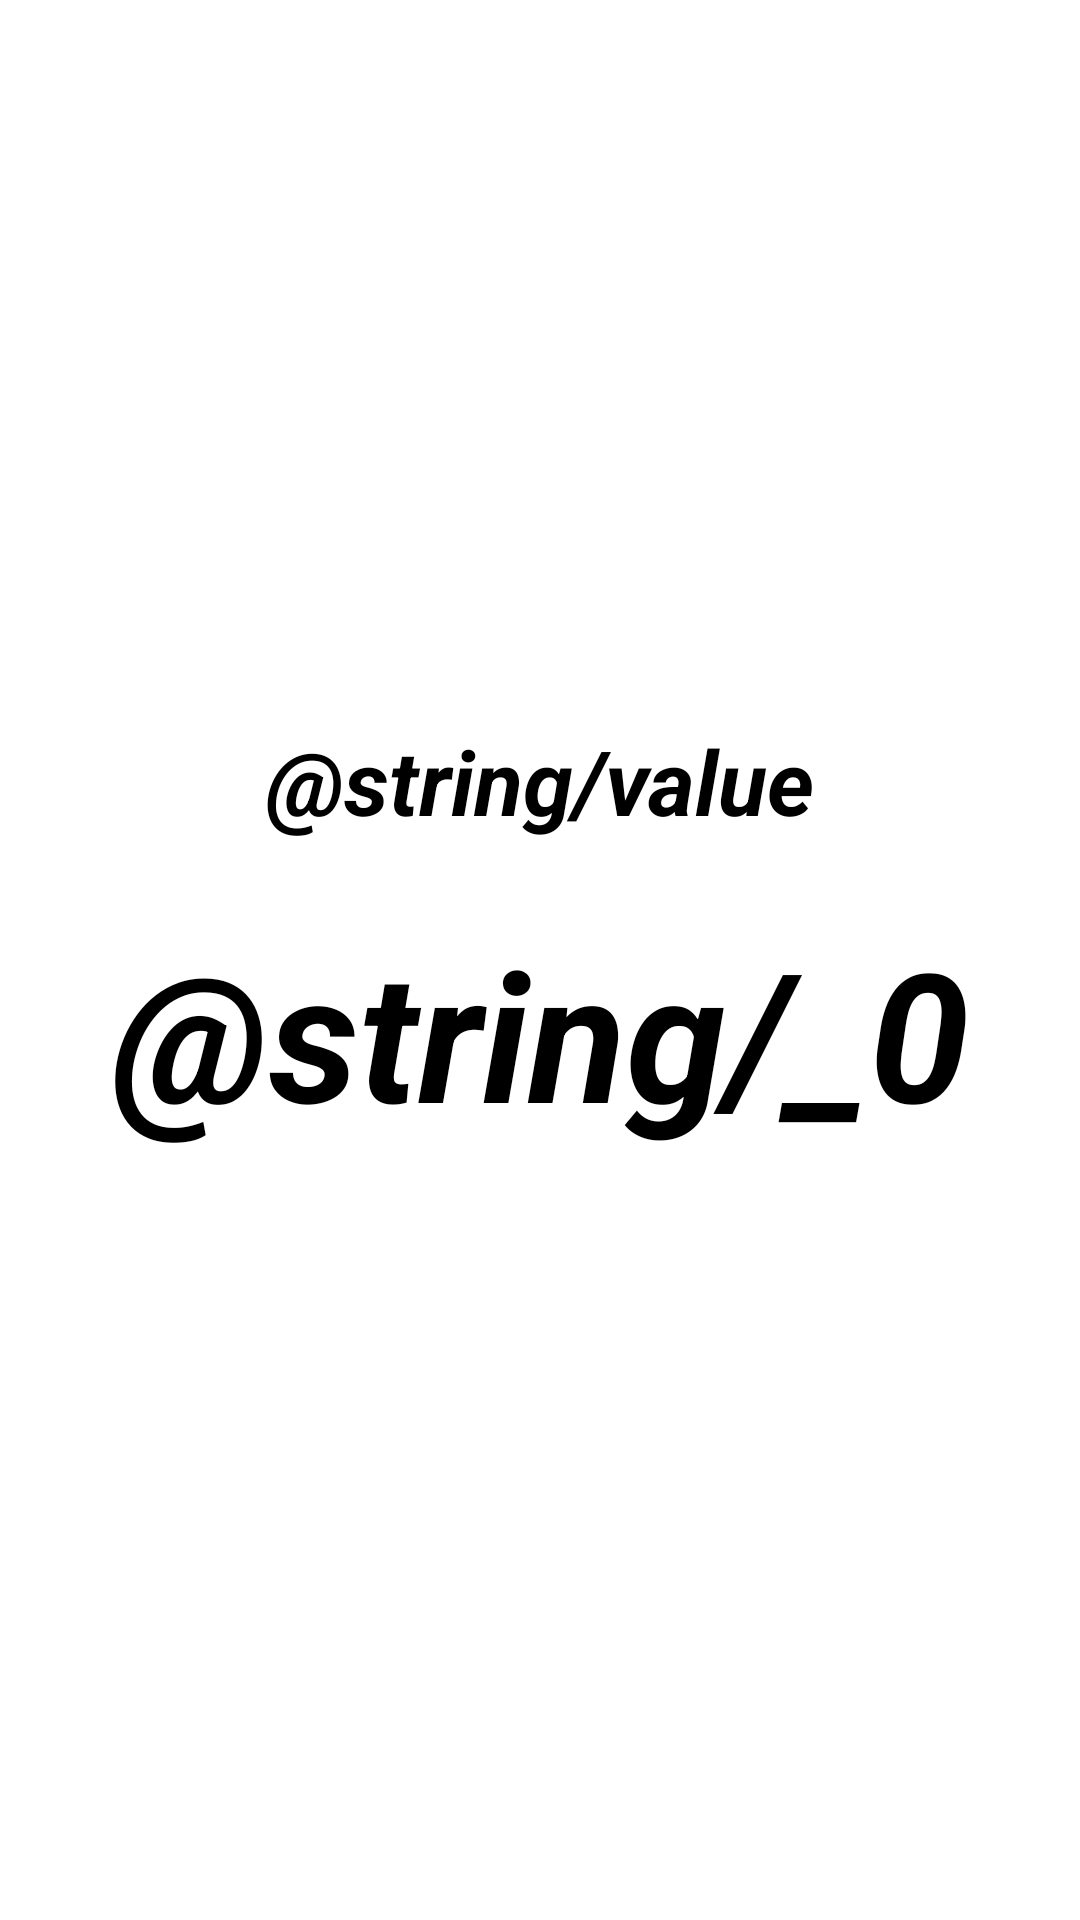

The Android layout XML behind this screen, and the referenced resources:
<!-- AndroidManifest.xml: application theme Theme.HomeworkThemes -->
<!-- res/layout/activity_second.xml -->
<?xml version="1.0" encoding="utf-8"?>
<androidx.constraintlayout.widget.ConstraintLayout xmlns:android="http://schemas.android.com/apk/res/android"
    xmlns:app="http://schemas.android.com/apk/res-auto"
    xmlns:tools="http://schemas.android.com/tools"
    android:layout_width="match_parent"
    android:layout_height="match_parent"
    tools:context=".SecondActivity">

    <TextView
        android:id="@+id/value"
        android:layout_width="wrap_content"
        android:layout_height="wrap_content"
        android:text="@string/value"
        android:textColor="@color/black"
        android:textSize="30sp"
        android:gravity="center"
        android:textStyle="bold|italic"
        app:layout_constraintBottom_toBottomOf="parent"
        app:layout_constraintEnd_toEndOf="parent"
        app:layout_constraintStart_toStartOf="parent"
        app:layout_constraintTop_toTopOf="parent"
        app:layout_constraintVertical_bias="0.40" />

    <TextView
        android:id="@+id/value_number"
        android:layout_width="wrap_content"
        android:layout_height="wrap_content"
        android:gravity="center"
        android:text="@string/_0"
        android:textColor="@color/black"
        android:textSize="60sp"
        android:textStyle="bold|italic"
        app:layout_constraintBottom_toBottomOf="parent"
        app:layout_constraintEnd_toEndOf="parent"
        app:layout_constraintStart_toStartOf="parent"
        app:layout_constraintTop_toTopOf="@id/value"
        app:layout_constraintVertical_bias="0.20" />

</androidx.constraintlayout.widget.ConstraintLayout>
<!-- resources referenced by this layout -->
<resources>
  <string name="_0">0</string>
  <string name="value">Current counter value:</string>
  <style name="Theme.HomeworkThemes" parent="Theme.MaterialComponents.DayNight.DarkActionBar">
          
          <item name="colorPrimary">@color/purple_500</item>
          <item name="colorPrimaryVariant">@color/purple_700</item>
          <item name="colorOnPrimary">@color/white</item>
          
          <item name="colorSecondary">@color/teal_200</item>
          <item name="colorSecondaryVariant">@color/teal_700</item>
          <item name="colorOnSecondary">@color/black</item>
          
          <item name="android:statusBarColor">?attr/colorPrimaryVariant</item>
          
      </style>
  <!-- not gathered from this repository: default colours our renderer supplied (Android Studio template values) -->
  <color name="purple_500">#FF6200EE</color>
  <color name="purple_700">#FF3700B3</color>
  <color name="teal_200">#FF03DAC5</color>
  <color name="teal_700">#FF018786</color>
  <color name="black">#FF000000</color>
  <color name="white">#FFFFFFFF</color>
</resources>
